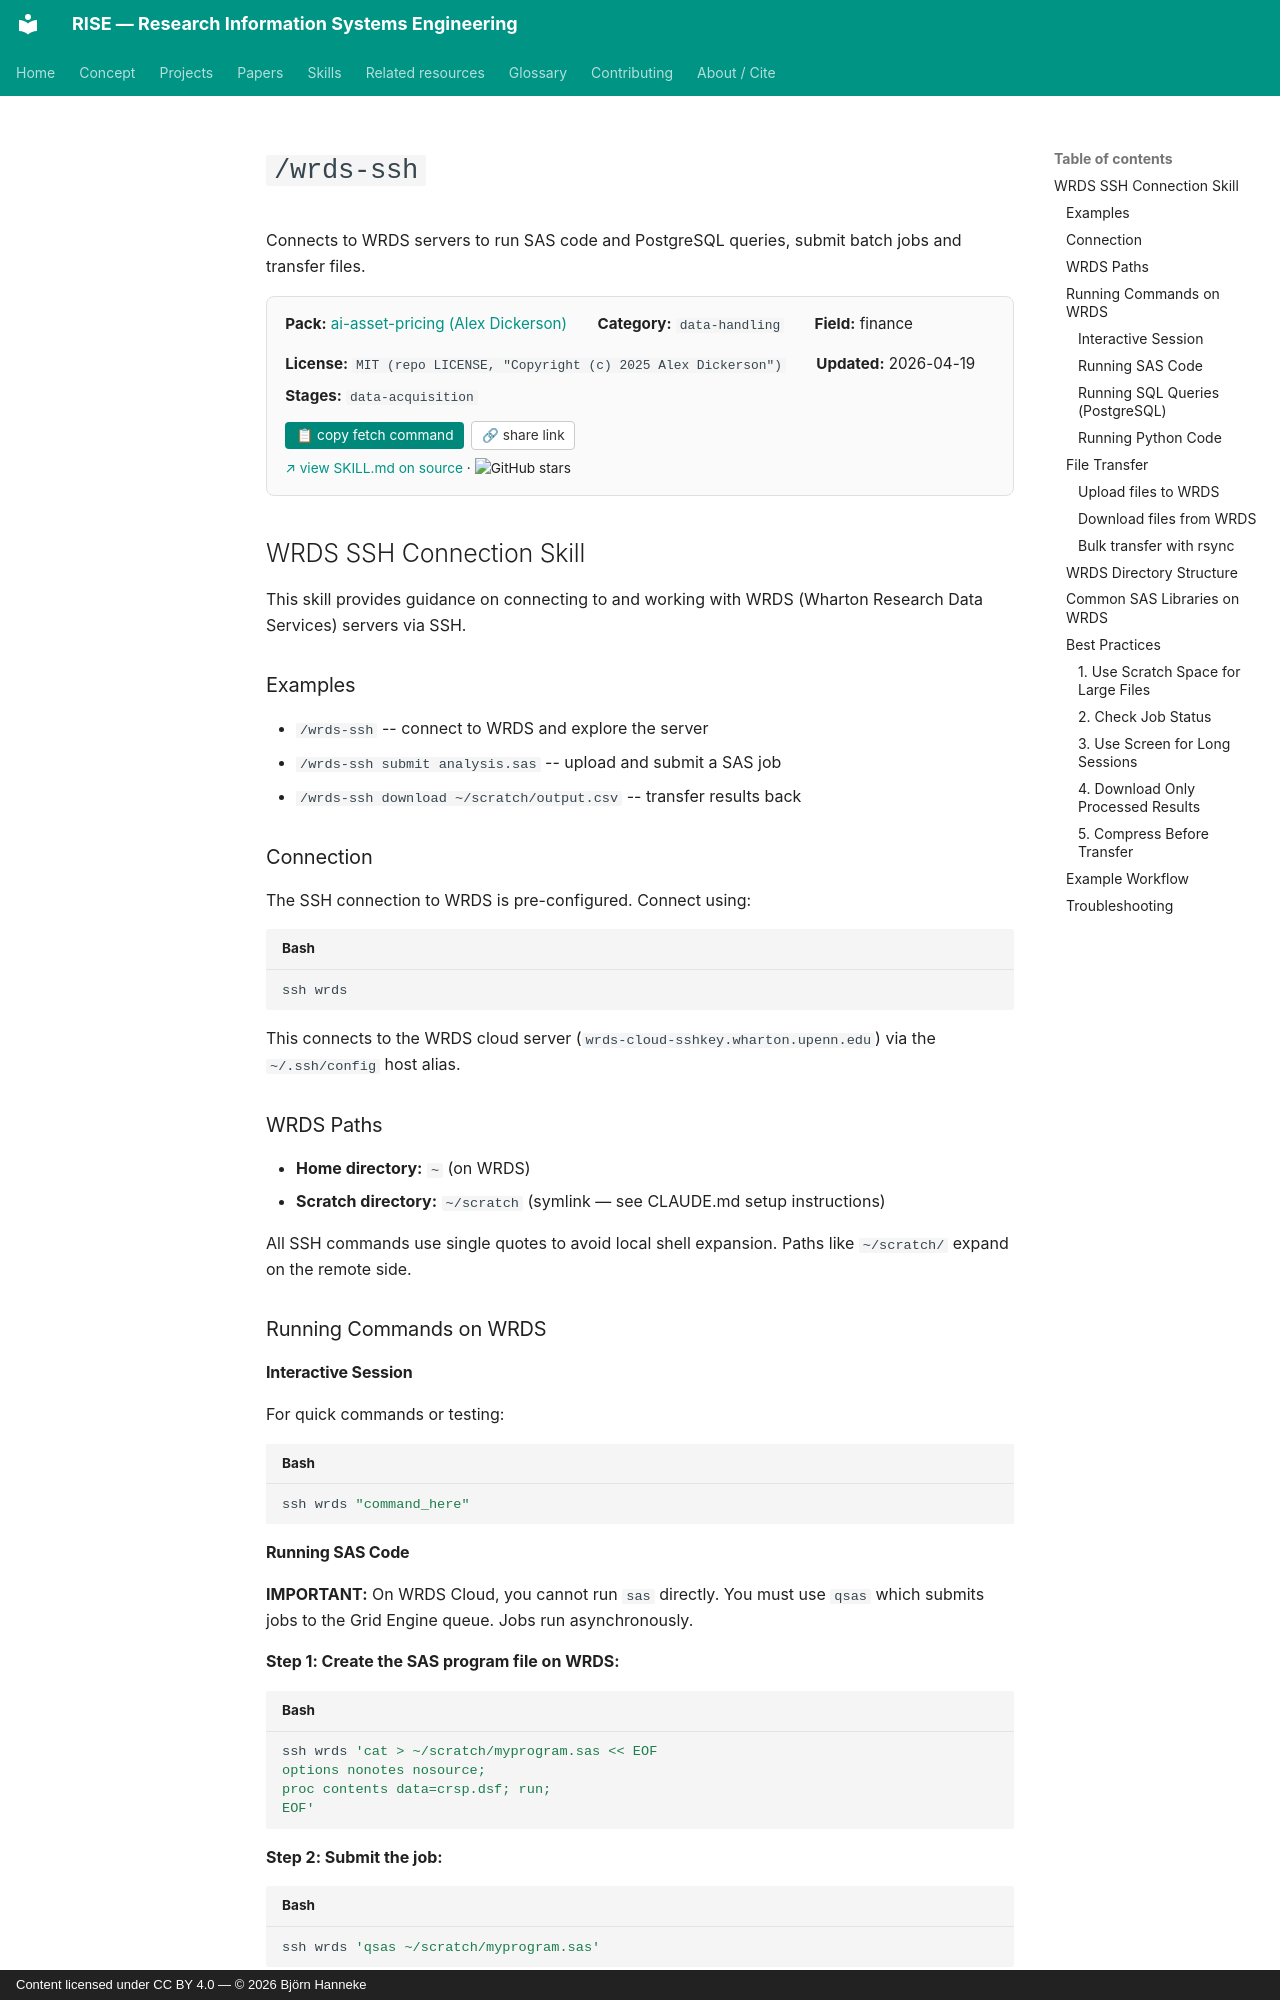

repository: bhanneke/RISE · page: skills/ai-asset-pricing/wrds-ssh/index.html · generator: mkdocs · copyright: Content licensed under CC BY 4.0 — © 2026 Björn Hanneke

<!-- DO NOT EDIT — auto-copied from skills/ai-asset-pricing/details/wrds-ssh.md -->

# `/wrds-ssh`

Connects to WRDS servers to run SAS code and PostgreSQL queries, submit batch jobs and transfer files.

<div class="skill-card" style="background:#fafafa; border:1px solid #e0e0e0; border-radius:8px; padding:1em 1.2em; margin:1em 0 1.5em; font-size:0.95em;"><div style="display:flex; flex-wrap:wrap; gap:1em 2em; align-items:baseline;"><div><b>Pack:</b> <a href="../ai-asset-pricing/">ai-asset-pricing (Alex Dickerson)</a></div><div><b>Category:</b> <code>data-handling</code></div><div><b>Field:</b> finance</div><div><b>License:</b> <code>MIT (repo LICENSE, "Copyright (c) 2025 Alex Dickerson")</code></div><div><b>Updated:</b> 2026-04-19</div></div><div style="margin-top:0.5em;"><b>Stages:</b> <code>data-acquisition</code></div><div style="margin-top:0.8em;"><button onclick="navigator.clipboard.writeText(`gh api repos/Alexander-M-Dickerson/ai-asset-pricing/contents/.claude/skills/wrds-ssh/SKILL.md --jq .content | base64 -d`); this.textContent=&apos;&#x2713; copied&apos;;" style="background:#00897b; color:white; border:none; padding:0.4em 0.8em; border-radius:4px; cursor:pointer; font-size:0.9em; margin-right:0.5em;">&#128203; copy fetch command</button><button onclick="navigator.clipboard.writeText(&apos;https://bhanneke.github.io/RISE/skills/ai-asset-pricing/wrds-ssh/&apos;); this.textContent=&apos;&#x2713; copied&apos;;" style="background:#fff; color:#333; border:1px solid #ccc; padding:0.4em 0.7em; border-radius:4px; cursor:pointer; font-size:0.9em;">&#128279; share link</button></div><div style="margin-top:0.6em; font-size:0.9em;"><a href="https://github.com/Alexander-M-Dickerson/ai-asset-pricing/blob/main/.claude/skills/wrds-ssh/SKILL.md" target="_blank" rel="noopener">&#8599; view SKILL.md on source</a> &middot; <img src="https://img.shields.io/github/stars/Alexander-M-Dickerson/ai-asset-pricing?style=flat" alt="GitHub stars" style="vertical-align:middle;"></div></div>

## WRDS SSH Connection Skill

This skill provides guidance on connecting to and working with WRDS (Wharton Research Data Services) servers via SSH.

### Examples

- `/wrds-ssh` -- connect to WRDS and explore the server
- `/wrds-ssh submit analysis.sas` -- upload and submit a SAS job
- `/wrds-ssh download ~/scratch/output.csv` -- transfer results back
